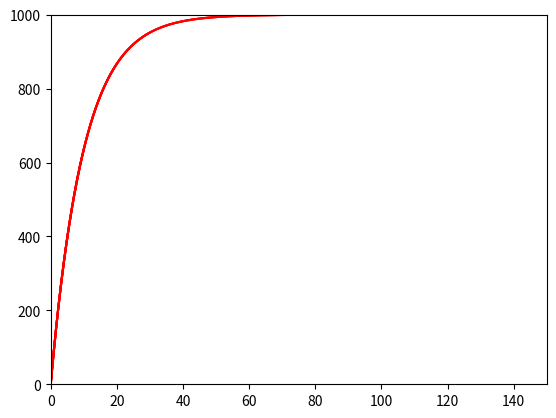

Here is the Python script that generated this plot:
from __future__ import print_function

"""
Created on Wed Apr 22 15:53:00 2015

Charging and discharging curves for passive membrane patch
[redacted]

[redacted]
"""

import numpy as np
import matplotlib.pyplot as plt

# input current
I = 10  # nA

# capacitance and leak resistance

C = 0.1  # nF
R = 100 # M ohms
tau = R * C  # = 0.1*100 nF-Mohms = 100*100 pF Mohms = 10 ms
print('C = %.3f nF' % C)
print('R = %.3f M ohms' % R)
print('tau = %.3f ms' % tau)
print('(Theoretical)')

# membrane potential equation dV/dt = - V/RC + I/C

tstop = 150  # ms

V_inf = I * R  # peak V (in mV)
tau = 0  # experimental (ms)

h = 0.2  # ms (step size)

V = 0  # mV
V_trace = [V]  # mV

for t in np.arange(h, tstop, h):

    # Euler method: V(t+h) = V(t) + h*dV/dt
    V = V + h * (- (V / (R * C)) + (I / C))

    # Verify membrane time constant
    if (not tau and (V > 0.6321 * V_inf)):
        tau = t
        print('tau = %.3f ms' % tau)
        print('(Experimental)')

    # # Stop current injection
    # if t >= 0.6 * tstop:
    #     I = 0

    V_trace += [V]
    if t % 10 == 0:
        plt.plot(np.arange(0, t + h, h), V_trace, color='r')
        plt.xlim(0, tstop)
        plt.ylim(0, V_inf)
        plt.draw()
print(f"V {V}")

plt.show()
